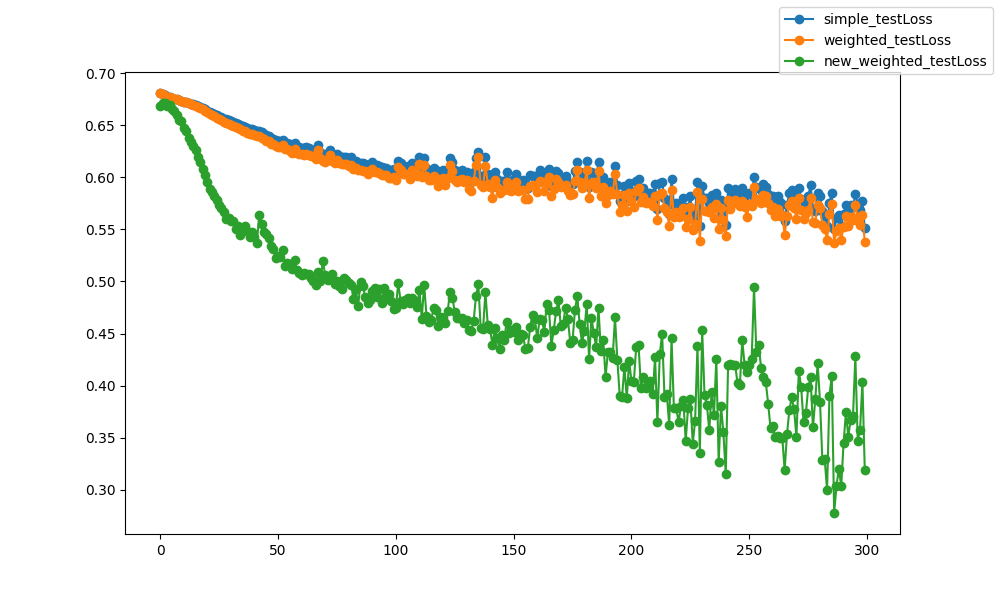

The data file committed next to this chart (first rows):
epoch, epoch, simple_testLoss, weighted_testLoss, new_weighted_testLoss
0, 0, 0.6809, 0.6809, 0.6685
1, 1, 0.6796, 0.6796, 0.6712
2, 2, 0.6785, 0.6785, 0.671
3, 3, 0.6774, 0.6773, 0.6681
4, 4, 0.6768, 0.6768, 0.6691
5, 5, 0.6763, 0.6762, 0.6655
6, 6, 0.6755, 0.6754, 0.6633
7, 7, 0.6748, 0.6747, 0.6599
8, 8, 0.6741, 0.6739, 0.6553
9, 9, 0.6735, 0.6734, 0.6538
10, 10, 0.6726, 0.6724, 0.647
11, 11, 0.6721, 0.6718, 0.6445
12, 12, 0.6712, 0.6709, 0.6381
13, 13, 0.6707, 0.6702, 0.6342
14, 14, 0.67, 0.6694, 0.6302
15, 15, 0.6695, 0.6688, 0.6262
16, 16, 0.6686, 0.6679, 0.6198
17, 17, 0.6678, 0.6669, 0.6144
18, 18, 0.6664, 0.6652, 0.6078
19, 19, 0.6654, 0.6641, 0.6024
20, 20, 0.6641, 0.6625, 0.5955
21, 21, 0.6629, 0.6611, 0.5892
22, 22, 0.6617, 0.6597, 0.5861
23, 23, 0.6606, 0.6584, 0.5816
24, 24, 0.6594, 0.657, 0.5781
25, 25, 0.6582, 0.6556, 0.5736
26, 26, 0.6575, 0.6547, 0.5701
27, 27, 0.6564, 0.6534, 0.5668
28, 28, 0.6555, 0.6525, 0.5599
29, 29, 0.6546, 0.6513, 0.5604
30, 30, 0.6541, 0.6506, 0.5584
31, 31, 0.6531, 0.6495, 0.558
32, 32, 0.6519, 0.6482, 0.5502
33, 33, 0.6512, 0.6472, 0.5535
34, 34, 0.6498, 0.6459, 0.5448
35, 35, 0.6489, 0.6448, 0.551
36, 36, 0.6483, 0.644, 0.5528
37, 37, 0.647, 0.6427, 0.5481
38, 38, 0.6463, 0.6419, 0.5431
39, 39, 0.6463, 0.6418, 0.5476
40, 40, 0.645, 0.6404, 0.5429
41, 41, 0.6441, 0.6394, 0.5372
42, 42, 0.6445, 0.6395, 0.5634
43, 43, 0.6431, 0.6381, 0.5548
44, 44, 0.6419, 0.637, 0.5475
45, 45, 0.6405, 0.6353, 0.5457
46, 46, 0.64, 0.6349, 0.5418
47, 47, 0.6374, 0.6323, 0.5338
48, 48, 0.6372, 0.6318, 0.5308
49, 49, 0.6354, 0.63, 0.5222
50, 50, 0.6347, 0.6292, 0.5241
51, 51, 0.6345, 0.6287, 0.5237
52, 52, 0.636, 0.6313, 0.5298
53, 53, 0.6327, 0.627, 0.515
54, 54, 0.633, 0.6272, 0.5176
55, 55, 0.6315, 0.6253, 0.5164
56, 56, 0.63, 0.6237, 0.5117
57, 57, 0.6326, 0.627, 0.521
58, 58, 0.6294, 0.6234, 0.5109
59, 59, 0.6293, 0.6226, 0.5085
... 240 more rows
